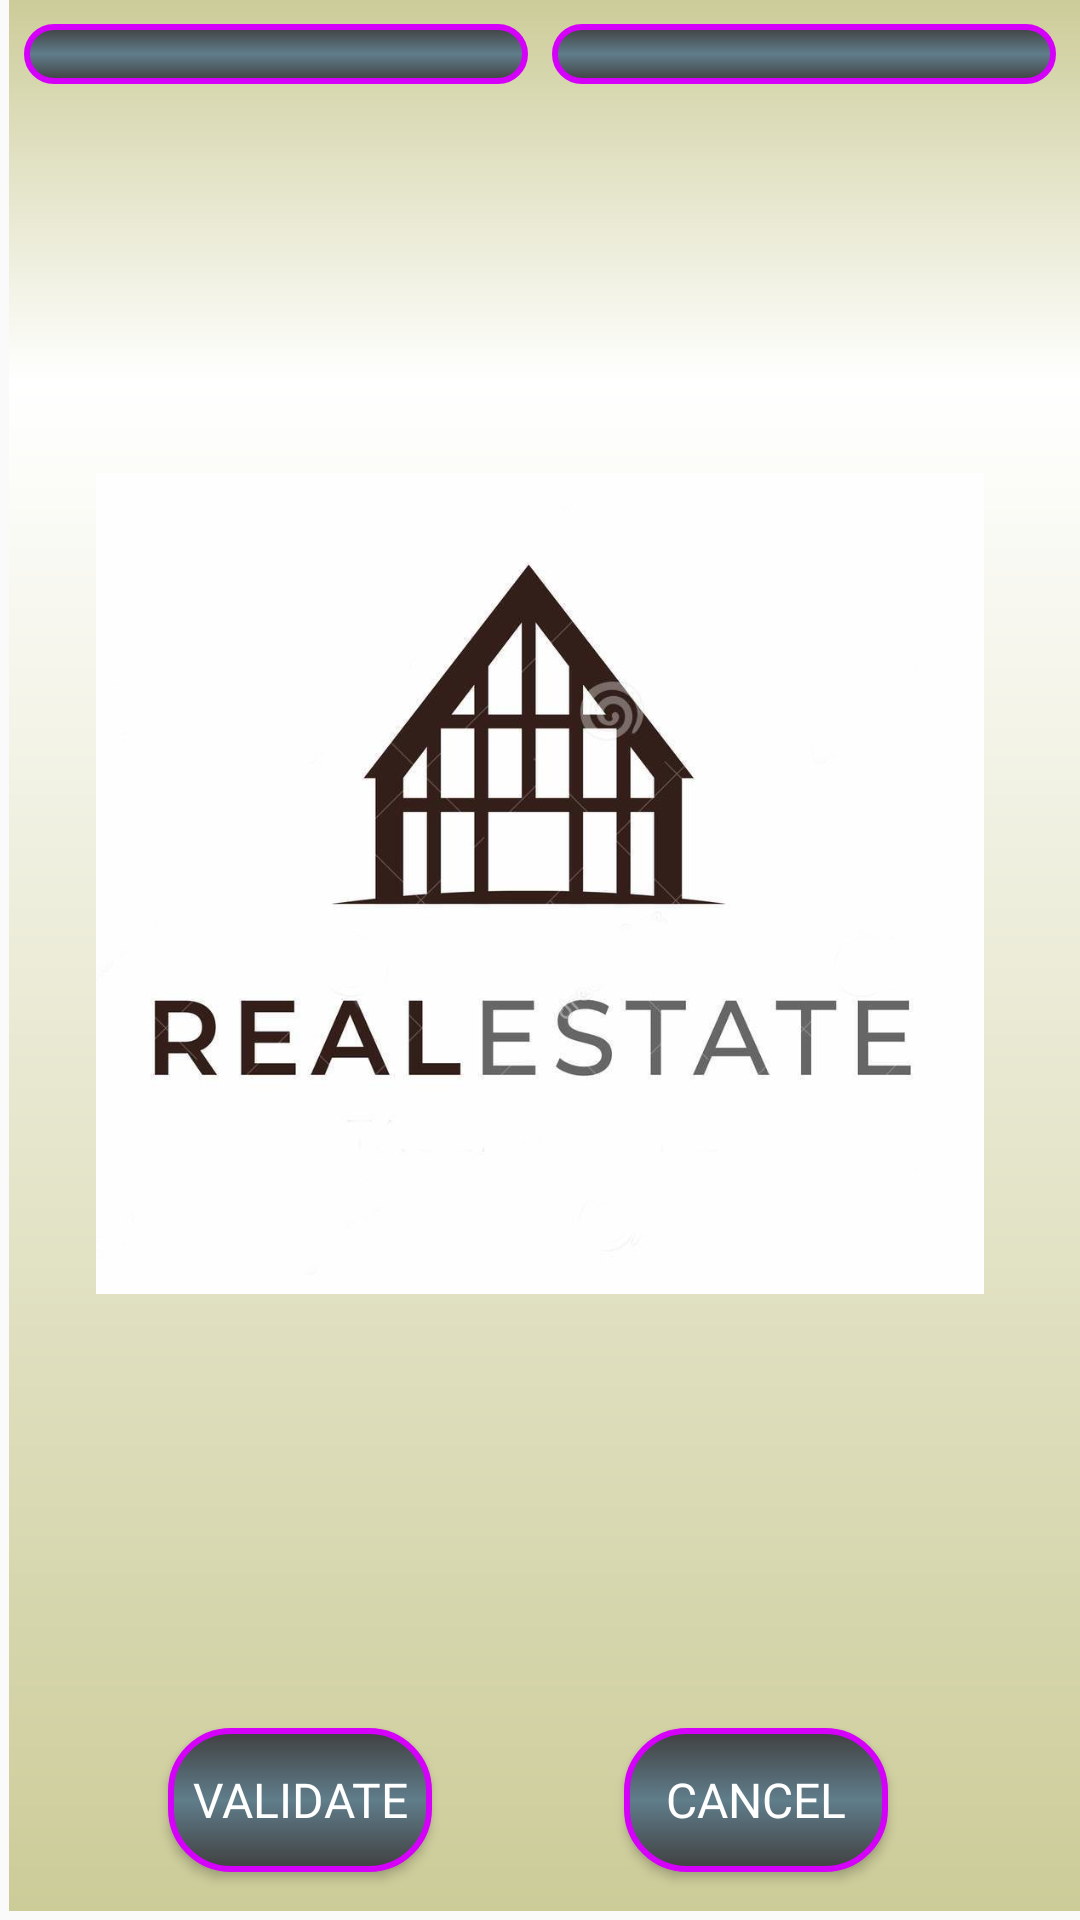

Layout XML and referenced resources for this Android screen:
<!-- AndroidManifest.xml: application theme AppTheme -->
<!-- res/layout/activity_photo_profile.xml -->
<?xml version="1.0" encoding="utf-8"?>
<android.support.constraint.ConstraintLayout
    xmlns:android="http://schemas.android.com/apk/res/android"
    xmlns:app="http://schemas.android.com/apk/res-auto"
    xmlns:tools="http://schemas.android.com/tools"
    android:layout_width="match_parent"
    android:layout_height="match_parent"
    tools:context=".photomanager.PhotoProfileActivity"
    android:background="@drawable/information_style">

    <ImageView
        android:id="@+id/photo_user_button_modify"
        android:layout_width="0dp"
        android:layout_height="wrap_content"
        android:layout_marginStart="8dp"
        android:layout_marginTop="8dp"
        android:background="@drawable/rounded_button_style"
        android:clickable="true"
        android:focusable="true"
        android:padding="10dp"
        android:src="@mipmap/baseline_insert_photo_black_24"
        app:layout_constraintEnd_toStartOf="@+id/camera_user_button_modify"
        app:layout_constraintStart_toStartOf="parent"
        app:layout_constraintTop_toTopOf="parent" />

    <ImageView
        android:id="@+id/camera_user_button_modify"
        android:layout_width="0dp"
        android:layout_height="wrap_content"
        android:layout_marginStart="8dp"
        android:layout_marginEnd="8dp"
        android:background="@drawable/rounded_button_style"
        android:clickable="true"
        android:focusable="true"
        android:padding="10dp"
        android:src="@mipmap/baseline_photo_camera_black_24"
        app:layout_constraintBottom_toBottomOf="@+id/photo_user_button_modify"
        app:layout_constraintEnd_toEndOf="parent"
        app:layout_constraintStart_toEndOf="@+id/photo_user_button_modify"
        app:layout_constraintTop_toTopOf="@+id/photo_user_button_modify" />

    <ImageView
        android:id="@+id/activity_photo_user_photo"
        android:layout_width="0dp"
        android:layout_height="0dp"
        android:layout_marginStart="32dp"
        android:layout_marginEnd="32dp"
        android:layout_marginBottom="8dp"
        android:src="@drawable/image_realestate"
        android:scaleType="centerInside"
        app:layout_constraintBottom_toTopOf="@+id/activity_photo_validate_user_btn"
        app:layout_constraintEnd_toEndOf="parent"
        app:layout_constraintStart_toStartOf="parent"
        app:layout_constraintTop_toBottomOf="@+id/photo_user_button_modify" />

    <Button
        android:id="@+id/activity_photo_validate_user_btn"
        android:layout_width="wrap_content"
        android:layout_height="wrap_content"
        android:layout_marginTop="7dp"
        android:layout_marginBottom="16dp"
        android:fontFamily="@font/roboto_bold"
        android:text="@string/activity_photo_modifier_validate"
        android:textSize="16sp"
        android:textColor="@android:color/white"
        android:background="@drawable/rounded_button_style"
        app:layout_constraintBottom_toBottomOf="parent"
        app:layout_constraintEnd_toStartOf="@+id/activity_photo_cancel_user_btn"
        app:layout_constraintStart_toStartOf="parent"
        app:layout_constraintTop_toBottomOf="@+id/activity_photo_user_photo" />

    <Button
        android:id="@+id/activity_photo_cancel_user_btn"
        android:layout_width="wrap_content"
        android:layout_height="wrap_content"
        android:layout_marginStart="8dp"
        android:layout_marginEnd="8dp"
        android:fontFamily="@font/roboto_bold"
        android:text="@string/activity_photo_modifier_cancel"
        android:textSize="16sp"
        android:textColor="@android:color/white"
        android:background="@drawable/rounded_button_style"
        app:layout_constraintBottom_toBottomOf="@+id/activity_photo_validate_user_btn"
        app:layout_constraintEnd_toEndOf="parent"
        app:layout_constraintStart_toEndOf="@+id/activity_photo_validate_user_btn"
        app:layout_constraintTop_toTopOf="@+id/activity_photo_validate_user_btn" />

</android.support.constraint.ConstraintLayout>
<!-- resources referenced by this layout -->
<resources>
  <!-- drawable image_realestate: png bitmap (drawable, 163612 bytes) -->
  <!-- drawable information_style (drawable) -->
  <?xml version="1.0" encoding="utf-8" ?>
  <layer-list xmlns:android="http://schemas.android.com/apk/res/android">
  
      <item
          android:left="3dp"
          android:bottom="3dp">
          <shape
              android:shape="rectangle">
  
              <gradient
                  android:startColor="#CCCC99"
                  android:endColor="#CCCC99"
                  android:centerColor="@android:color/white"
                  android:type="linear"
                  android:centerY="0.7"
                  android:centerX="0.8"
                  android:angle="90"/>
  
          </shape>
      </item>
  
  </layer-list>
  <!-- drawable rounded_button_style (drawable) -->
  <?xml version="1.0" encoding="utf-8" ?>
  <layer-list
      xmlns:android="http://schemas.android.com/apk/res/android">
      <item>
          <shape
              android:thickness="0dp"
              android:shape="rectangle">
  
              <corners android:radius="20sp"/>
  
              <stroke
                  android:color="@color/colorAccent"
                  android:width="2dp"/>
  
              <gradient
                  android:startColor="#404040"
                  android:endColor="#404040"
                  android:type="linear"
                  android:angle="90"
                  android:centerColor="@color/colorPrimary"
                  android:centerX="0.5"
                  android:centerY="0.5"/>
  
          </shape>
      </item>
  </layer-list>
  <string name="activity_photo_modifier_cancel">CANCEL</string>
  <string name="activity_photo_modifier_validate">VALIDATE</string>
  <style name="AppTheme" parent="Theme.AppCompat.Light.NoActionBar">
          
          <item name="colorPrimary">@color/colorPrimary</item>
          <item name="colorPrimaryDark">@color/colorPrimaryDark</item>
          <item name="colorAccent">@color/colorAccent</item>
      </style>
  <color name="colorAccent">#d500f9</color>
  <color name="colorPrimary">#607d8b</color>
  <color name="colorPrimaryDark">#34515e</color>
</resources>
